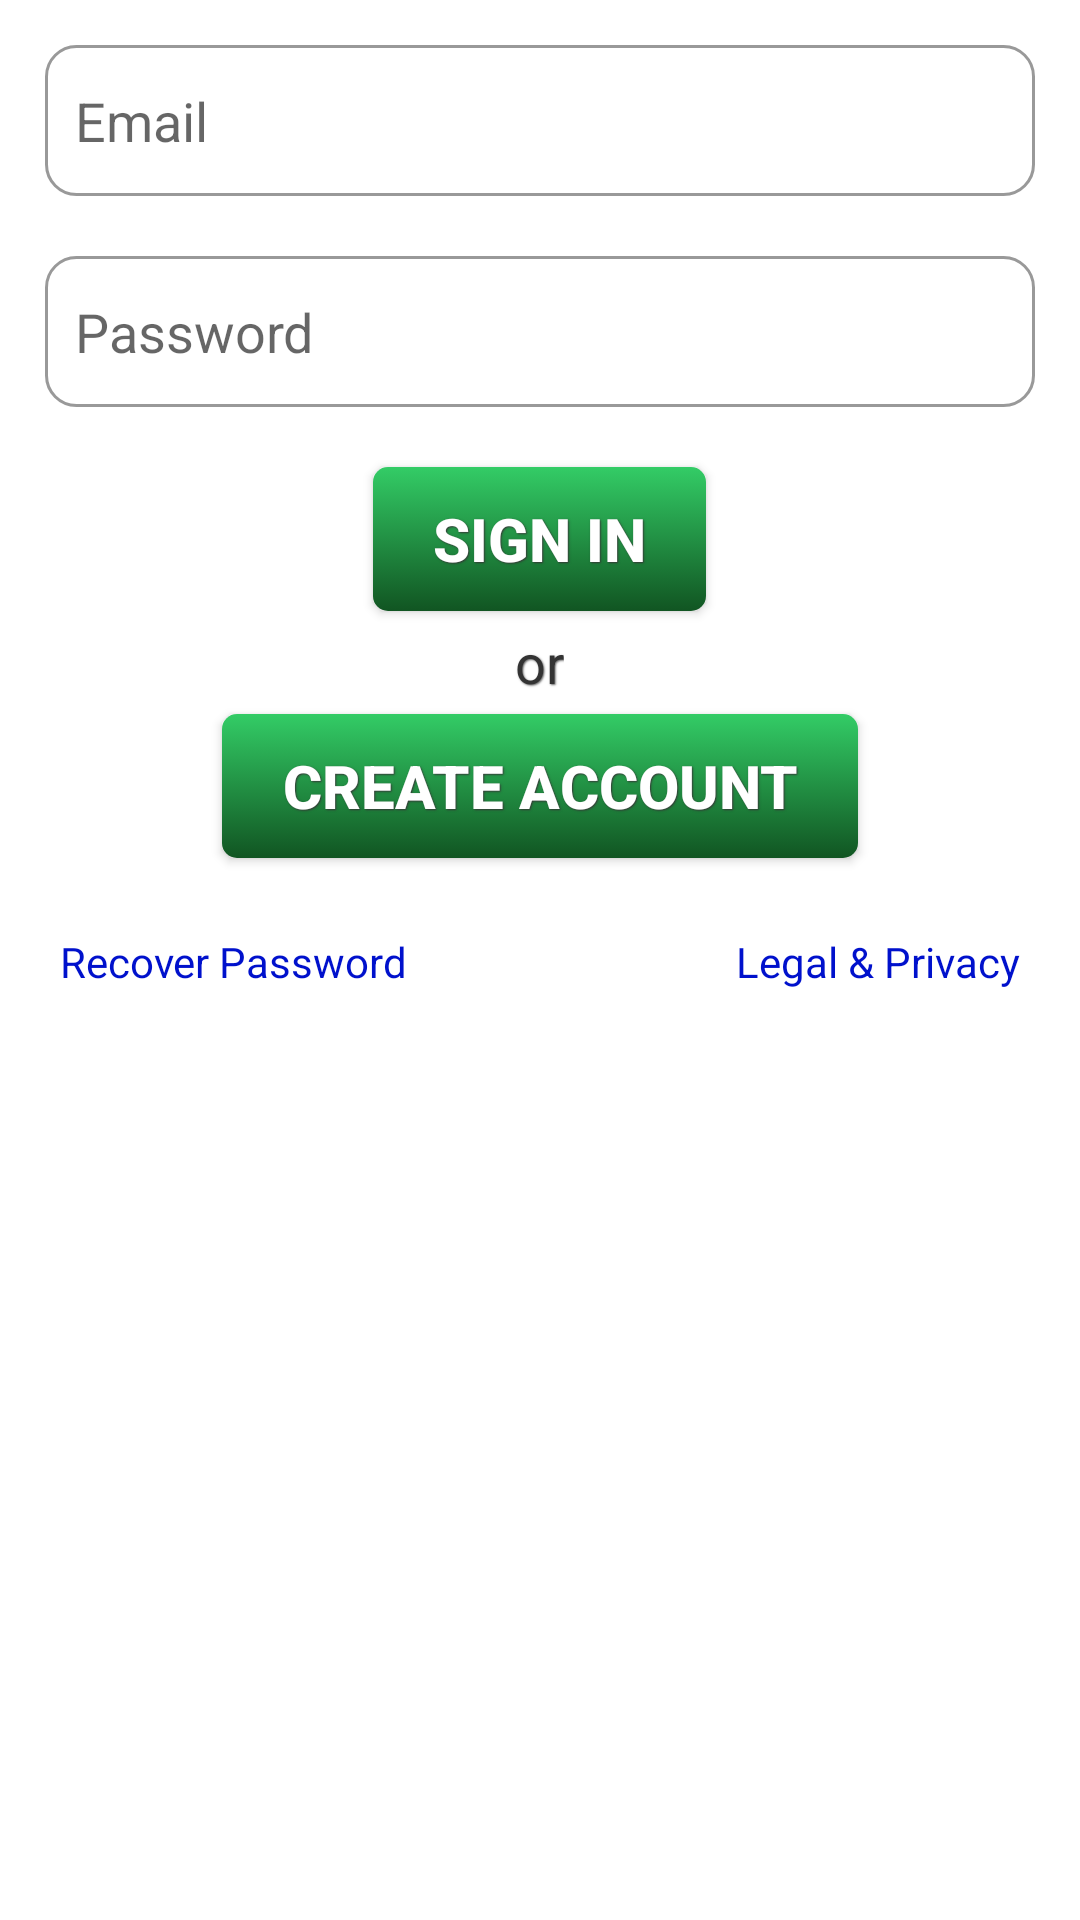

Produce the Android XML layout that renders to this screen, including the resource entries it uses.
<!-- AndroidManifest.xml: fallback theme Theme.MaterialComponents.DayNight.NoActionBar -->
<!-- res/layout/sign_in_view.xml -->
<?xml version="1.0" encoding="UTF-8"?>
<RelativeLayout xmlns:android="http://schemas.android.com/apk/res/android"
   	android:layout_width="match_parent"
   	android:layout_height="wrap_content"
   	android:padding="15dip" >
   	<EditText android:id="@+id/email_input"
   		style="@style/TextInput"
   		android:layout_width="match_parent"
   		android:layout_height="wrap_content"
   		android:layout_alignParentTop="true"
   		android:hint="@string/email_input_hint"
   		android:layout_marginBottom="20dip" />
   	<EditText android:id="@+id/password_input"
   		style="@style/TextInput"
   		android:layout_width="match_parent"
   		android:layout_height="wrap_content"
   		android:layout_below="@id/email_input"
   		android:hint="@string/password_input_hint"
   		android:layout_marginBottom="20dip" />
   	<Button android:id="@+id/sign_in_button"
   		style="@style/SimpleButton"
   		android:layout_width="wrap_content"
   		android:layout_height="wrap_content"
   		android:layout_below="@id/password_input"
   		android:layout_centerHorizontal="true"
   		android:layout_marginBottom="5dip"
   		android:text="@string/sign_in_button" />
   	<TextView android:id="@+id/or"
		style="@style/FormLabel"
		android:layout_width="wrap_content"
		android:layout_height="wrap_content"
		android:layout_below="@id/sign_in_button"
		android:layout_centerHorizontal="true"
		android:layout_marginBottom="5dip"
		android:text="@string/or" />
   	<Button android:id="@+id/new_account_button"
   		style="@style/SimpleButton"
   		android:layout_width="wrap_content"
   		android:layout_height="wrap_content"
   		android:layout_below="@id/or"
   		android:layout_centerHorizontal="true"
   		android:layout_marginBottom="20dip"
   		android:text="@string/create_account_button"
   		android:onClick="newAccount" />
   	<TextView android:id="@+id/recover_password_link"
   		style="@style/LinkButton"
   		android:layout_width="wrap_content"
   		android:layout_height="wrap_content"
   		android:layout_below="@id/new_account_button"
   		android:layout_alignParentLeft="true"
   		android:text="@string/recover_password_button" />
   	<TextView android:id="@+id/legal_info_link"
   		style="@style/LinkButton"
   		android:layout_width="wrap_content"
   		android:layout_height="wrap_content"
   		android:layout_below="@id/new_account_button"
   		android:layout_alignParentRight="true"
   		android:text="@string/legal_info_button" />
 </RelativeLayout>
<!-- resources referenced by this layout -->
<resources>
  <string name="create_account_button">Create Account</string>
  <string name="email_input_hint">Email</string>
  <string name="legal_info_button">Legal &amp; Privacy</string>
  <string name="or">or</string>
  <string name="password_input_hint">Password</string>
  <string name="recover_password_button">Recover Password</string>
  <string name="sign_in_button">Sign In</string>
  <style name="FormLabel" parent="@style/TextShadow">
  		<item name="android:textSize">18dp</item>
  		<item name="android:textColor">@color/dark_text</item>
  	</style>
  <style name="LinkButton">
  		<item name="android:textSize">14sp</item>
  		<item name="android:textColor">@color/link_text_selector</item>
  		<item name="android:background">@drawable/link_bg_selector</item>
  		<item name="android:padding">5dip</item>
  		<item name="android:clickable">true</item>
  		<item name="android:focusable">true</item>
  	</style>
  <style name="TextInput">
  		<item name="android:background">@drawable/form_editable</item>
  		<item name="android:textSize">18sp</item>
  		<item name="android:textColor">@color/grey_text</item>
  		<item name="android:paddingTop">13dip</item>
  		<item name="android:paddingBottom">13dip</item>
  		<item name="android:paddingLeft">10dip</item>
  		<item name="android:paddingRight">10dip</item>
  	</style>
  <style name="TextShadow">
  		<item name="android:shadowColor">#666666</item>
  		<item name="android:shadowDx">1.0</item>
  		<item name="android:shadowDy">1.0</item>
  		<item name="android:shadowRadius">1.0</item>
  	</style>
  <color name="dark_text">#333333</color>
  <!-- drawable link_bg_selector (drawable) -->
  <?xml version="1.0" encoding="UTF-8"?>
  <selector xmlns:android="http://schemas.android.com/apk/res/android">
  	<item 
  		android:state_pressed="true"
  		android:drawable="@drawable/form_border" />
  	<item 
  		android:state_selected="true"
  		android:drawable="@drawable/form_border" />
  	<item
  		android:state_focused="true"
  		android:drawable="@drawable/form_border" />
  </selector>
  <color name="grey_text">#666666</color>
  <!-- drawable form_border (drawable) -->
  <?xml version="1.0" encoding="UTF-8"?>
  <shape xmlns:android="http://schemas.android.com/apk/res/android"
  	android:shape="rectangle" >
  	<corners 
  		android:radius="10dip" />
  	<solid
  		android:color="@color/transparent" />
  	<stroke 
  		android:width="1dip"
  		android:color="@color/form_border" />
  </shape>
  <!-- drawable button_pressed (drawable) -->
  <?xml version="1.0" encoding="UTF-8"?>
  <shape xmlns:android="http://schemas.android.com/apk/res/android"
  	android:shape="rectangle">
  	<corners
  		android:radius="5dip" />
  	<gradient
  		android:angle="270"
  		android:startColor="@color/button_pressed_light"
  		android:endColor="@color/button_pressed_dark"
  	/>
  </shape>
  <!-- drawable button (drawable) -->
  <?xml version="1.0" encoding="UTF-8"?>
  <shape xmlns:android="http://schemas.android.com/apk/res/android"
  	android:shape="rectangle">
  	<corners
  		android:radius="5dip" />
  	<gradient
  		android:angle="270"
  		android:startColor="@color/button_light"
  		android:endColor="@color/button_dark"
  	/>
  </shape>
  <!-- drawable form_border_selected (drawable) -->
  <?xml version="1.0" encoding="UTF-8"?>
  <shape xmlns:android="http://schemas.android.com/apk/res/android"
  	android:shape="rectangle" >
  	<corners 
  		android:radius="10dip" />
  	<solid
  		android:color="@color/transparent" />
  	<stroke 
  		android:width="2dip"
  		android:color="@color/form_border_selected" />
  </shape>
  <color name="transparent">#00000000</color>
  <color name="form_border">#999999</color>
  <color name="button_pressed_light">#DD993333</color>
  <color name="button_pressed_dark">#EE660000</color>
  <color name="button_light">#33CC66</color>
  <color name="button_dark">#115522</color>
  <color name="form_border_selected">#993333</color>
</resources>
